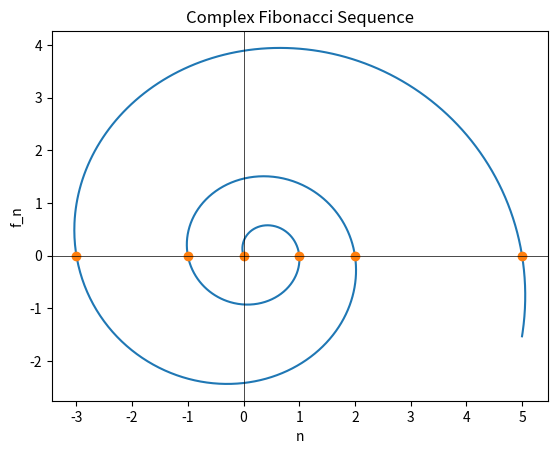

The script that saved this image:
import matplotlib.pyplot as plt

phi = (1.0 + 5.0 ** 0.5) / 2.0

def fibonacci_phi(n):
    global phi
    return (phi**n-(-1.0/phi)**n)/5.0**0.5


if __name__ == '__main__':

    xlow = 0.0
    xhigh = -5.1
    npts = 1111
    dx = (xhigh-xlow)/npts

    fibonnaci_real_pos = [fibonacci_phi(n) for n in range(int(xhigh)+1)]
    fibonnaci_imag_pos = [0 for n in range(int(xhigh)+1)]
    fibonnaci_real_neg = [fibonacci_phi(n) for n in range(int(xhigh),1)]
    fibonnaci_imag_neg = [0 for n in range(int(xhigh),1)]

    x_values = []
    y_values = []

    for i in range(npts):
        x = xlow + i*dx
        fn = fibonacci_phi(x)
        # print(x,fn)
        x_values.append(fn.real)
        y_values.append(fn.imag)

    plt.plot(x_values, y_values)
    if xhigh > 0:
        plt.plot(fibonnaci_real_pos, fibonnaci_imag_pos, 'o')
    else:
        plt.plot(fibonnaci_real_neg, fibonnaci_imag_neg, 'o')
    plt.axvline(x=0, c="black", linewidth=0.5)
    plt.axhline(y=0, c="black", linewidth=0.5)
    plt.title("Complex Fibonacci Sequence")
    plt.xlabel("n")
    plt.ylabel("f_n")
    plt.show()
